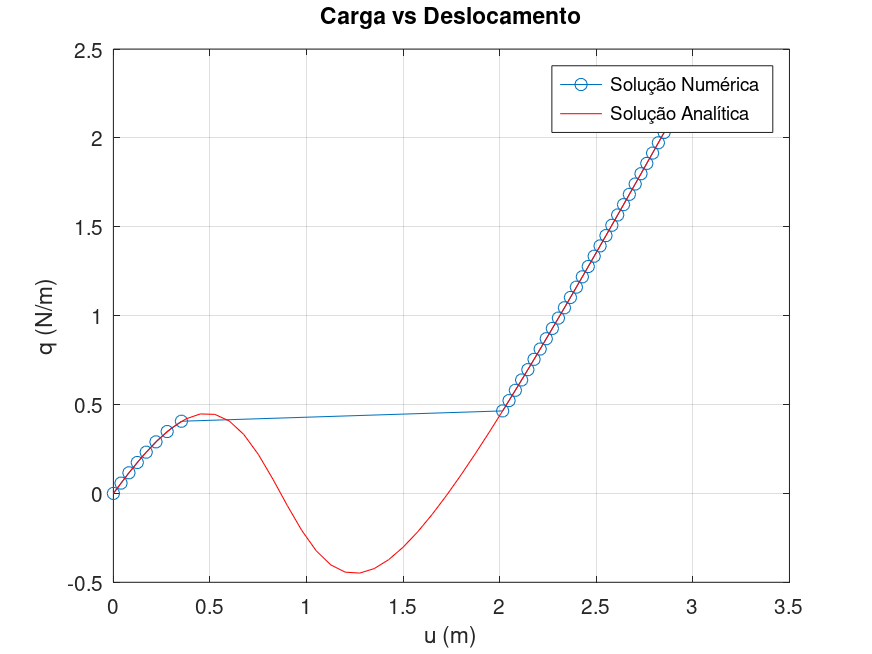

The file beside this chart, header and first rows:
Displacement (m), Load (N/m)
0, 0
0.03938, 0.05803
0.08042, 0.1161
0.1236, 0.1741
0.1698, 0.2321
0.2204, 0.2901
0.2784, 0.3482
0.3522, 0.4062
2.015, 0.4642
2.048, 0.5222
2.081, 0.5803
2.113, 0.6383
2.146, 0.6963
2.178, 0.7543
2.209, 0.8124
2.241, 0.8704
2.272, 0.9284
2.304, 0.9864
2.335, 1.044
2.366, 1.102
2.397, 1.161
2.428, 1.219
2.458, 1.277
2.489, 1.335
2.52, 1.393
2.55, 1.451
2.58, 1.509
2.611, 1.567
2.641, 1.625
2.671, 1.683
2.701, 1.741
2.731, 1.799
2.761, 1.857
2.791, 1.915
2.821, 1.973
2.851, 2.031
2.881, 2.089
2.911, 2.147
2.941, 2.205
2.97, 2.263
3, 2.321
